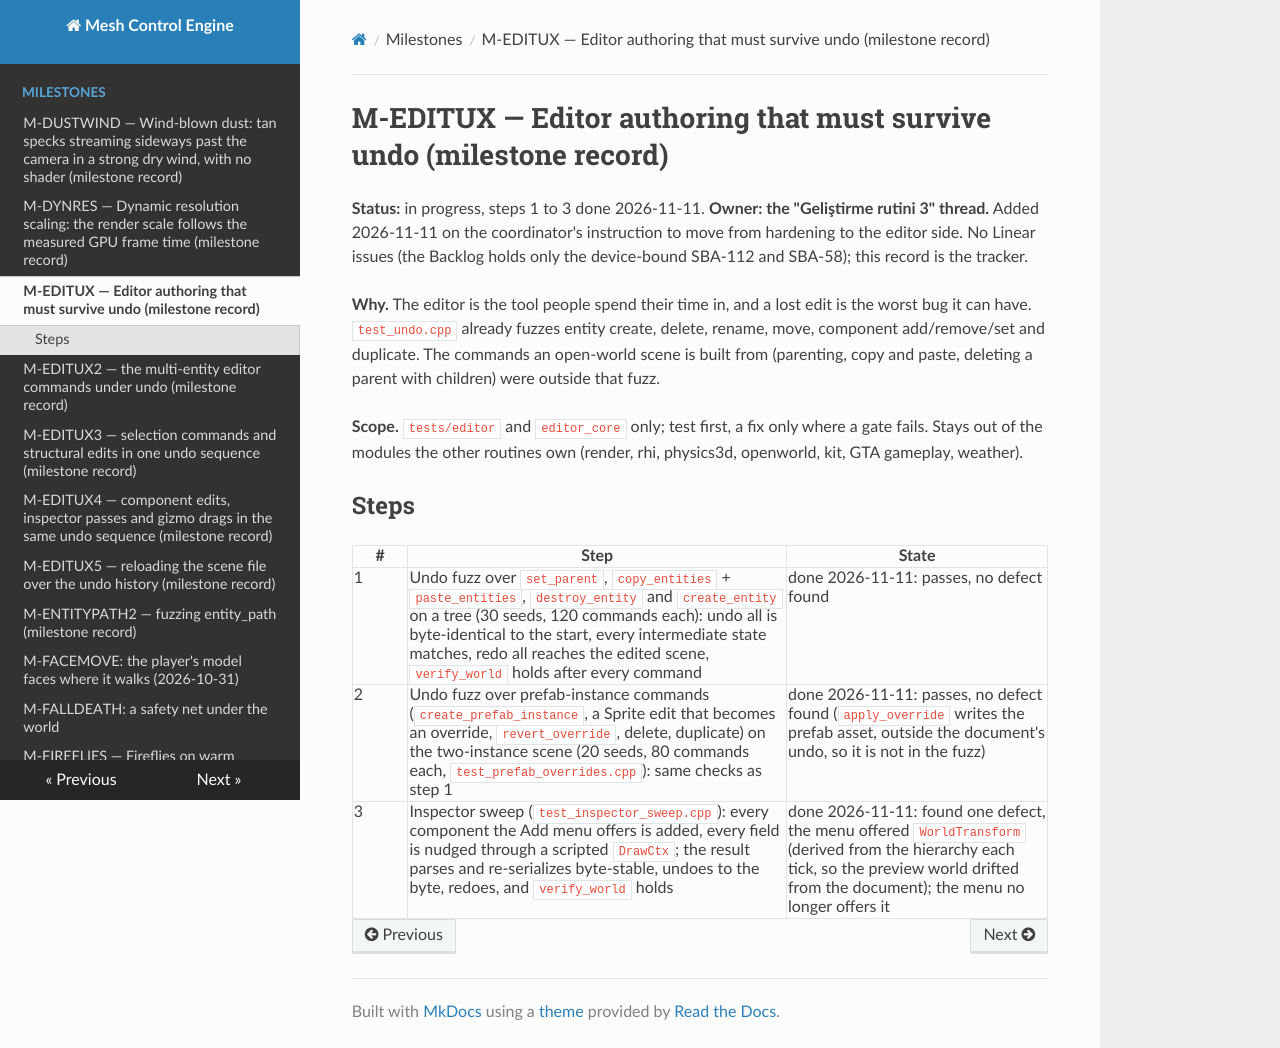

repository: sberkan09/mesh_control_engine · page: milestones/M-EDITUX/index.html · generator: mkdocs

# M-EDITUX — Editor authoring that must survive undo (milestone record)

**Status:** in progress, steps 1 to 3 done 2026-11-11. **Owner: the "Geliştirme rutini 3" thread.** Added 2026-11-11 on the coordinator's instruction to move from hardening to the editor side. No Linear issues (the Backlog holds only the device-bound SBA-112 and SBA-58); this record is the tracker.

**Why.** The editor is the tool people spend their time in, and a lost edit is the worst bug it can have. `test_undo.cpp` already fuzzes entity create, delete, rename, move, component add/remove/set and duplicate. The commands an open-world scene is built from (parenting, copy and paste, deleting a parent with children) were outside that fuzz.

**Scope.** `tests/editor` and `editor_core` only; test first, a fix only where a gate fails. Stays out of the modules the other routines own (render, rhi, physics3d, openworld, kit, GTA gameplay, weather).

## Steps

| # | Step | State |
|---|---|---|
| 1 | Undo fuzz over `set_parent`, `copy_entities` + `paste_entities`, `destroy_entity` and `create_entity` on a tree (30 seeds, 120 commands each): undo all is byte-identical to the start, every intermediate state matches, redo all reaches the edited scene, `verify_world` holds after every command | done 2026-11-11: passes, no defect found |
| 2 | Undo fuzz over prefab-instance commands (`create_prefab_instance`, a Sprite edit that becomes an override, `revert_override`, delete, duplicate) on the two-instance scene (20 seeds, 80 commands each, `test_prefab_overrides.cpp`): same checks as step 1 | done 2026-11-11: passes, no defect found (`apply_override` writes the prefab asset, outside the document's undo, so it is not in the fuzz) |
| 3 | Inspector sweep (`test_inspector_sweep.cpp`): every component the Add menu offers is added, every field is nudged through a scripted `DrawCtx`; the result parses and re-serializes byte-stable, undoes to the byte, redoes, and `verify_world` holds | done 2026-11-11: found one defect, the menu offered `WorldTransform` (derived from the hierarchy each tick, so the preview world drifted from the document); the menu no longer offers it |
